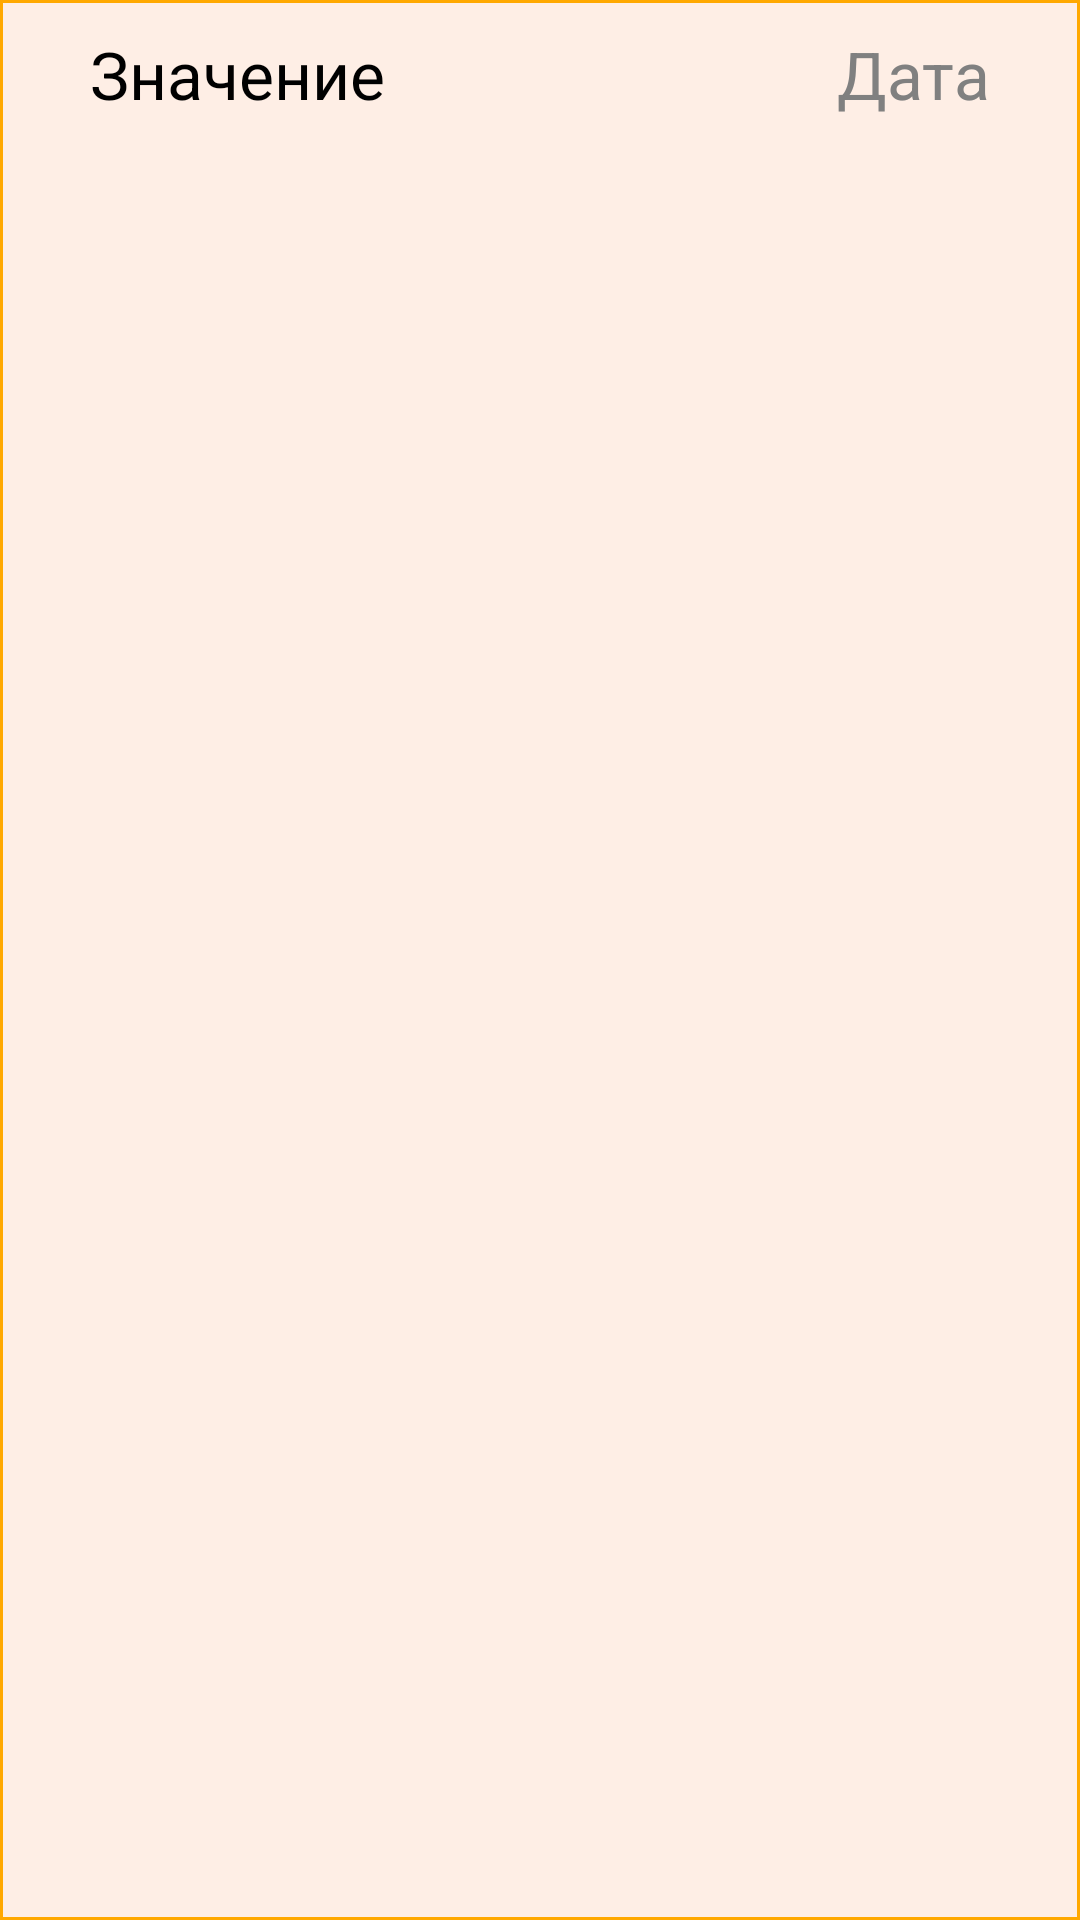

Layout XML and referenced resources for this Android screen:
<!-- AndroidManifest.xml: application theme AppTheme.ObjectDetection -->
<!-- res/layout/calculations_item.xml -->
<?xml version="1.0" encoding="utf-8"?>
<com.google.android.material.card.MaterialCardView xmlns:android="http://schemas.android.com/apk/res/android"
    android:layout_width="match_parent"
    android:layout_height="wrap_content"
    xmlns:app="http://schemas.android.com/apk/res-auto"
    app:cardCornerRadius="0dp"
    android:clickable="true"
    android:focusable="true"
    app:strokeWidth="1dp"
    app:strokeColor="@color/tfe_color_primary"
    android:layout_marginBottom="5dp"
    app:cardElevation="5dp">

    <RelativeLayout
        android:layout_width="match_parent"
        android:layout_height="match_parent"
        android:layout_margin="10dp">

        <TextView
            android:id="@+id/item_value"
            android:layout_width="wrap_content"
            android:layout_height="wrap_content"
            android:text="Значение"
            android:maxLines="1"
            android:textSize="22dp"
            android:layout_marginLeft="20dp"
            android:textColor="@android:color/black" />

        <TextView
            android:id="@+id/item_date"
            android:layout_width="wrap_content"
            android:layout_height="wrap_content"
            android:layout_marginRight="20dp"
            android:maxLines="1"
            android:text="Дата"
            android:layout_alignParentRight="true"
            android:textColor="@android:color/tertiary_text_dark"
            android:textSize="22dp" />

    </RelativeLayout>




</com.google.android.material.card.MaterialCardView>
<!-- resources referenced by this layout -->
<resources>
  <color name="tfe_color_primary">#ffa800</color>
  <style name="AppTheme.ObjectDetection" parent="Theme.Material3.Light">
          
          <item name="windowActionBar">false</item>
          <item name="windowNoTitle">true</item>
          <item name="colorPrimary">@color/tfe_color_primary</item>
          <item name="colorPrimaryDark">@color/tfe_color_primary_dark</item>
          <item name="colorAccent">@color/tfe_color_accent</item>
      </style>
  <color name="tfe_color_primary_dark">#ff6f00</color>
  <color name="tfe_color_accent">#425066</color>
</resources>
